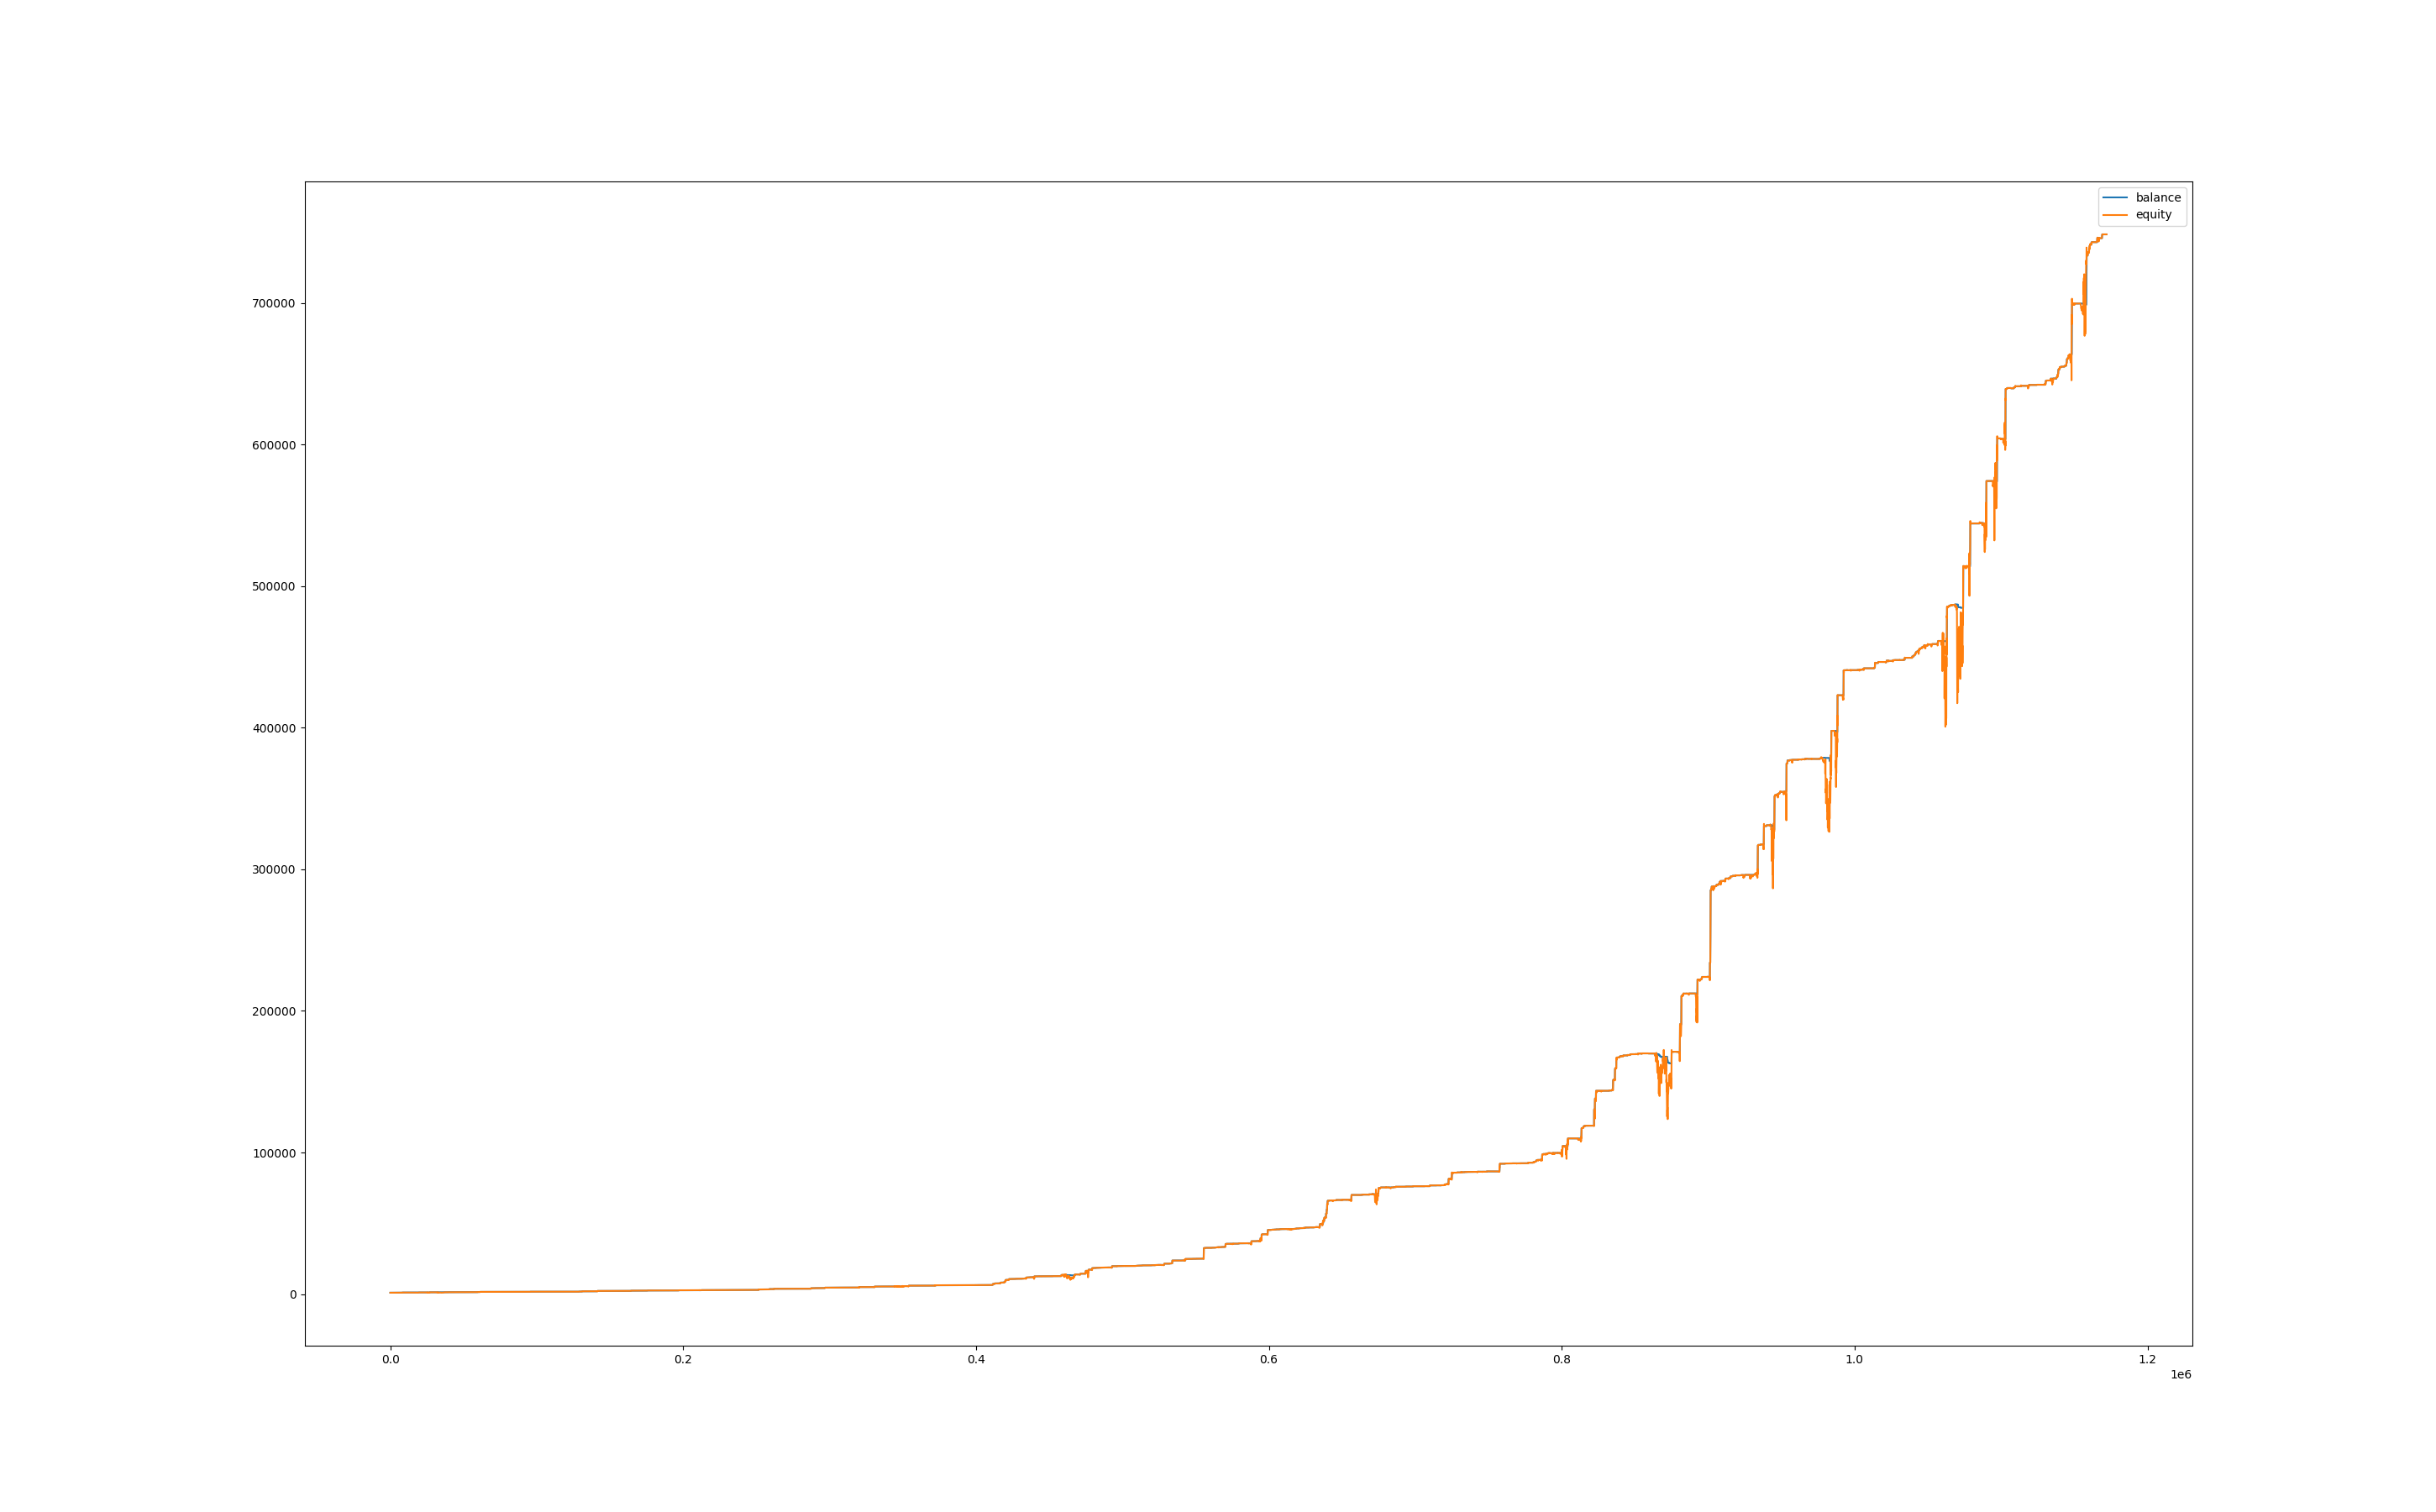

The table this chart was drawn from, first rows:
, balance, equity, balance_btc, equity_btc
0, 1001, 1000, 0.0, 0.0
60, 1001, 1001, 0.0, 0.0
120, 1001, 1001, 0.0, 0.0
180, 1001, 1001, 0.0, 0.0
240, 1001, 1001, 0.0, 0.0
300, 1001, 1001, 0.0, 0.0
360, 1001, 1002, 0.0, 0.8564
420, 1001, 1001, 0.0, 0.0
480, 1002, 1002, 0.0, 0.4452
540, 1002, 1002, 0.0, 0.0
600, 1002, 1002, 0.0, 0.0
660, 1005, 1002, 0.0, 0.0
720, 1005, 1005, 0.0, 0.0
780, 1005, 1005, 0.0, 0.0
840, 1005, 1003, 0.0, -1.628
900, 1008, 1004, 0.0, -0.77
960, 1008, 1008, 0.0, 0.0
1020, 1008, 1008, 0.0, 0.0
1080, 1008, 1008, 0.0, 0.0
1140, 1008, 1008, 0.0, 0.0
1200, 1008, 1008, 0.0, 0.0
1260, 1008, 1008, 0.0, 0.0
1320, 1008, 1008, 0.0, 0.0
1380, 1008, 1008, 0.0, 0.0
1440, 1008, 1008, 0.0, 0.0
1500, 1008, 1008, 0.0, 0.0
1560, 1008, 1008, 0.0, 0.0
1620, 1008, 1008, 0.0, 0.0
1680, 1008, 1008, 0.0, 0.0
1740, 1008, 1008, 0.0, 0.0
1800, 1008, 1008, 0.0, 0.0
1860, 1008, 1008, 0.0, 0.0
1920, 1008, 1008, 0.0, 0.0
1980, 1008, 1008, 0.0, 0.0
2040, 1008, 1008, 0.0, 0.0
2100, 1008, 1008, 0.0, 0.0
2160, 1008, 1008, 0.0, 0.0
2220, 1008, 1008, 0.0, 0.0
2280, 1008, 1008, 0.0, 0.0
2340, 1008, 1008, 0.0, 0.0
2400, 1008, 1008, 0.0, 0.0
2460, 1008, 1008, 0.0, 0.0
2520, 1008, 1008, 0.0, 0.0
2580, 1008, 1008, 0.0, 0.0
2640, 1008, 1008, 0.0, 0.0
2700, 1008, 1008, 0.0, 0.0
2760, 1008, 1008, 0.0, 0.0
2820, 1008, 1008, 0.0, 0.0
2880, 1008, 1008, 0.0, 0.0
2940, 1008, 1008, 0.0, 0.0
3000, 1009, 1008, 0.0, 0.0
3060, 1009, 1009, 0.0, 0.0
3120, 1009, 1009, 0.0, 0.0
3180, 1009, 1009, 0.0, 0.0
3240, 1009, 1009, 0.0, 0.0
3300, 1009, 1009, 0.0, 0.0
3360, 1009, 1009, 0.0, 0.0
3420, 1009, 1009, 0.0, 0.0
3480, 1010, 1011, 0.0, 2.067
3540, 1010, 1010, 0.0, 0.0
... 19,475 more rows
